Photos from the image-classification dataset "AugTrainTest" in the GitHub repository mustafameh/ASDScanPath. Its 2 classes are: control, patient.

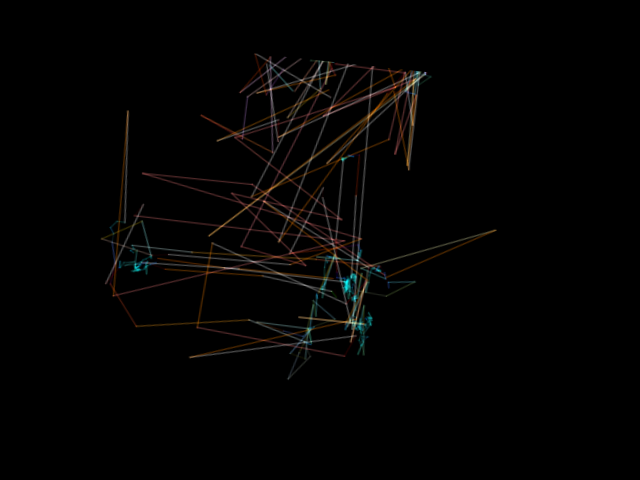
Label: patient

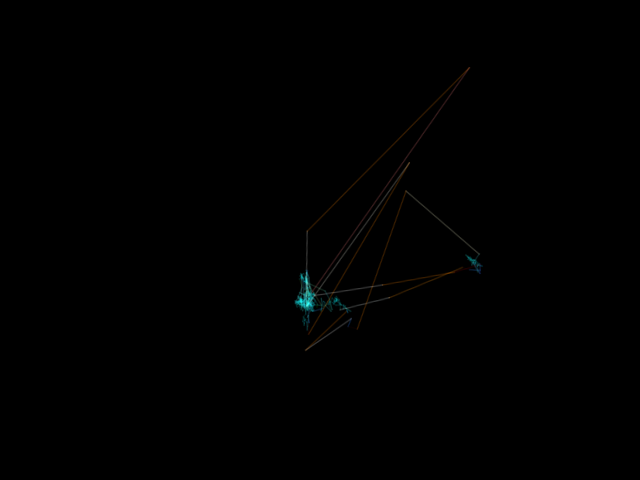
Label: control

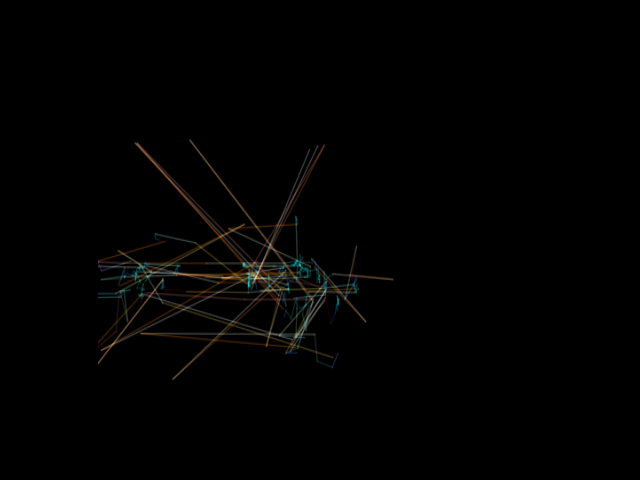
Label: patient

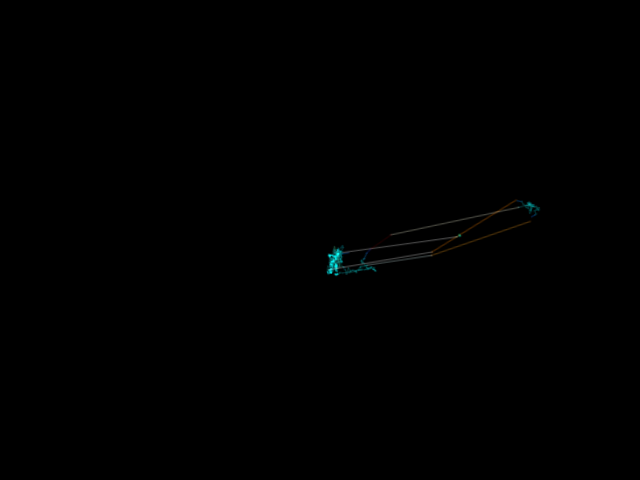
Label: control
